Run: headless pygame with SDL's dummy video driver; simulated clock (each Clock.tick advances the game by its frame time, no real sleeping); random seed 0; keys injected as events and as key.get_pressed() state; no mouse input.
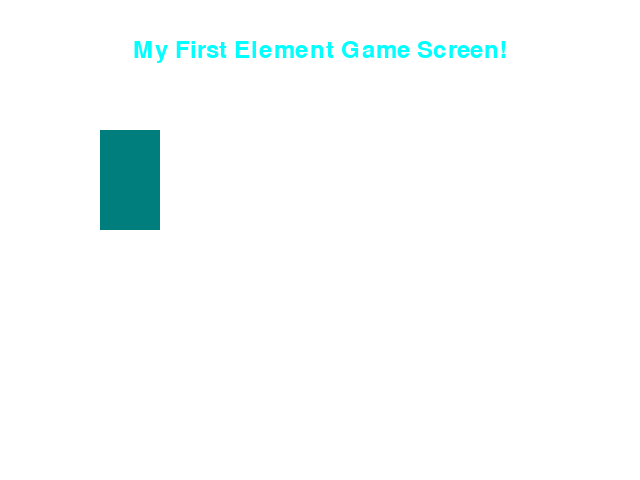
Frame 1 of 4 · flips 1–60 · no input
Frame 2 of 4 · flips 61–180 · tapped SPACE, RETURN · held RIGHT (→), D · screen unchanged from frame 1, image omitted
Frame 3 of 4 · flips 181–300 · held DOWN (↓), S · screen unchanged from frame 2, image omitted
Frame 4 of 4 · flips 301–420 · held LEFT (←), A, UP (↑), W · screen unchanged from frame 3, image omitted

The pygame program that drew these frames:

# All the basics coded 

import pygame

pygame.init()
pygame.font.init()

screen = pygame.display.set_mode((640,480))
pygame.display.set_caption("My First Game Screen With Elements")

# All the colours

WHITE = (255, 255, 255)
AQUA = (0, 255, 255)
RECT_COLOR = (0, 125, 125)

# All the text, surfaces and rect

font = pygame.font.Font(None, 36)
text_surface = font.render("My First Element Game Screen!", True, AQUA)
text_rect = text_surface.get_rect(center =(320,50))

# Game Loop

done = False

while not done:
    for event in pygame.event.get():
        if event.type == pygame.QUIT:
            done = True
    screen.fill(WHITE)
    pygame.draw.rect(screen, RECT_COLOR, pygame.Rect(100,130,60,100))

    screen.blit(text_surface, text_rect)
    pygame.display.flip()

pygame.quit()
